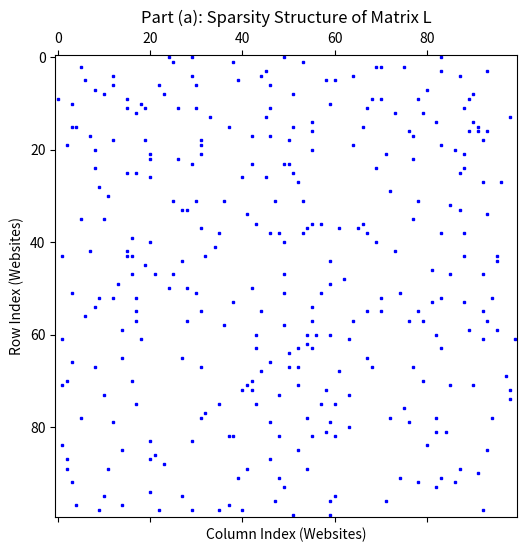
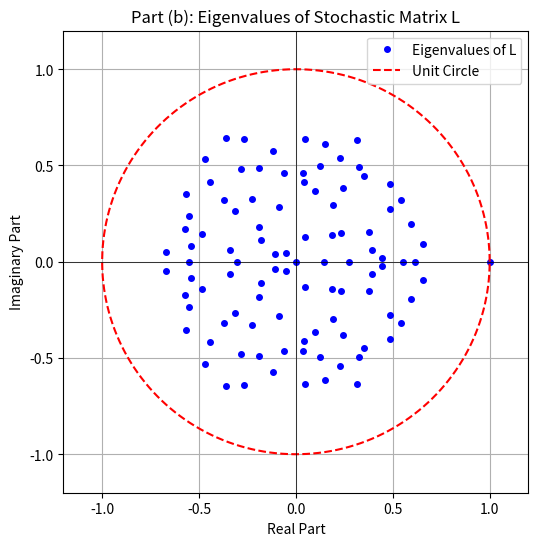
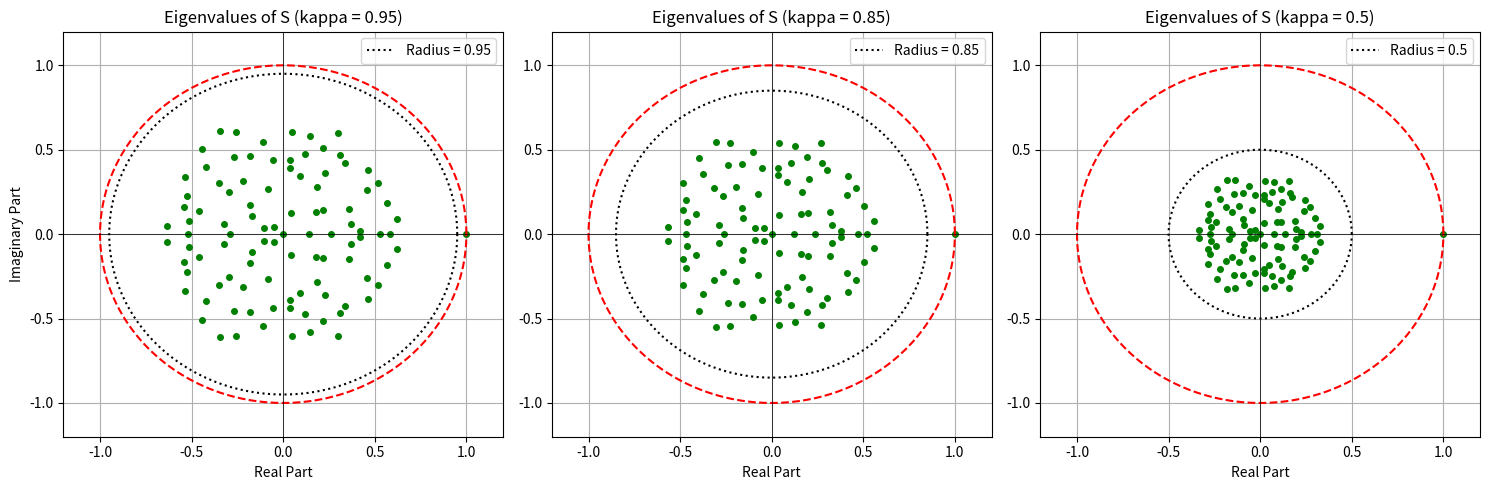

Reproduce these figures in Python, in order.
import numpy as np
import matplotlib.pyplot as plt

# ---------------------------------------------------------
# Setup: Constructing the stochastic matrix L (from prompt)
# ---------------------------------------------------------
np.random.seed(42) # For reproducible results
n = 100 # Pick a size n >= 100 for the "toy internet"

I = np.eye(n)
perm = np.random.permutation(n)
A = 0.5 * I[perm, :] + (np.maximum(2, np.random.randn(n, n)) - 2)
A = A - np.diag(np.diag(A))
colsums = A.sum(axis=0)
colsumssafe = np.maximum(1e-10, colsums)
L = A @ np.diag(1.0 / colsumssafe)

# ---------------------------------------------------------
# Part (a): Plot the sparsity structure of L
# ---------------------------------------------------------
plt.figure(figsize=(6, 6))
plt.spy(L, markersize=2, color='blue')
plt.title("Part (a): Sparsity Structure of Matrix L")
plt.xlabel("Column Index (Websites)")
plt.ylabel("Row Index (Websites)")
plt.show()

# ---------------------------------------------------------
# Part (b): Plot the complex eigenvalues of L
# ---------------------------------------------------------
eigvals_L = np.linalg.eigvals(L)

plt.figure(figsize=(6, 6))
# Plot eigenvalues without connecting lines
plt.plot(eigvals_L.real, eigvals_L.imag, 'bo', markersize=4, label='Eigenvalues of L')

# Plot the unit circle
theta = np.linspace(0, 2*np.pi, 200)
plt.plot(np.cos(theta), np.sin(theta), 'r--', label='Unit Circle')

plt.title("Part (b): Eigenvalues of Stochastic Matrix L")
plt.xlabel("Real Part")
plt.ylabel("Imaginary Part")
plt.axhline(0, color='black', linewidth=0.5)
plt.axvline(0, color='black', linewidth=0.5)
plt.xlim(-1.2, 1.2)
plt.ylim(-1.2, 1.2)
plt.legend()
plt.grid(True)
plt.show()

# Verify max eigenvalue is 1 (allowing for floating point inaccuracy)
max_eig_val = np.max(np.abs(eigvals_L))
print(f"Maximum eigenvalue magnitude for L: {max_eig_val:.6f}")

# ---------------------------------------------------------
# Part (c): Study the influence of kappa on matrix S
# ---------------------------------------------------------
E = np.ones((n, n)) / n
kappa_values = [0.95, 0.85, 0.50]

plt.figure(figsize=(15, 5))

for i, kappa in enumerate(kappa_values):
    S = kappa * L + (1 - kappa) * E
    eigvals_S = np.linalg.eigvals(S)
    
    plt.subplot(1, 3, i+1)
    plt.plot(eigvals_S.real, eigvals_S.imag, 'go', markersize=4)
    plt.plot(np.cos(theta), np.sin(theta), 'r--')
    
    # Plot a circle representing the new spectral radius bound (kappa)
    plt.plot(kappa * np.cos(theta), kappa * np.sin(theta), 'k:', label=f'Radius = {kappa}')
    
    plt.title(f"Eigenvalues of S (kappa = {kappa})")
    plt.xlabel("Real Part")
    if i == 0:
        plt.ylabel("Imaginary Part")
    plt.xlim(-1.2, 1.2)
    plt.ylim(-1.2, 1.2)
    plt.axhline(0, color='black', linewidth=0.5)
    plt.axvline(0, color='black', linewidth=0.5)
    plt.legend()
    plt.grid(True)

plt.tight_layout()
plt.show()
